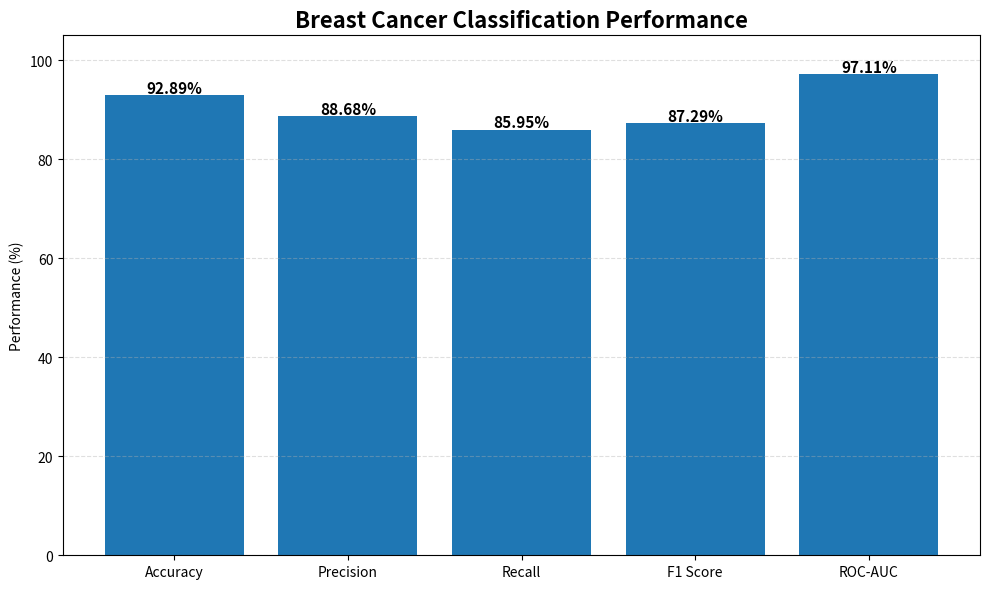

Source code (Python):
import os
import matplotlib.pyplot as plt

# ============================================================
# Breast Cancer XAI - Performance Metrics
# ============================================================

OUTPUT_DIR = "outputs/performance"
os.makedirs(OUTPUT_DIR, exist_ok=True)

# Final Evaluation Metrics
metrics = {
    "Accuracy": 92.89,
    "Precision": 88.68,
    "Recall": 85.95,
    "F1 Score": 87.29,
    "ROC-AUC": 97.11
}

names = list(metrics.keys())
values = list(metrics.values())

# ============================================================
# Plot
# ============================================================

plt.figure(figsize=(10, 6))

bars = plt.bar(names, values)

# Write values on bars
for bar, value in zip(bars, values):
    plt.text(
        bar.get_x() + bar.get_width() / 2,
        value + 0.5,
        f"{value:.2f}%",
        ha="center",
        fontsize=11,
        fontweight="bold"
    )

plt.ylim(0, 105)

plt.title(
    "Breast Cancer Classification Performance",
    fontsize=16,
    fontweight="bold"
)

plt.ylabel("Performance (%)")
plt.grid(axis="y", linestyle="--", alpha=0.4)

plt.tight_layout()

output_path = os.path.join(
    OUTPUT_DIR,
    "performance_metrics.png"
)

plt.savefig(
    output_path,
    dpi=300,
    bbox_inches="tight"
)

plt.close()

print("=" * 60)
print("✓ Performance Metrics Figure Saved")
print(output_path)
print("=" * 60)

# ============================================================
# Print Results
# ============================================================

print("\nFinal Evaluation Metrics")
print("=" * 35)

for key, value in metrics.items():
    print(f"{key:<12} : {value:.2f}%")
